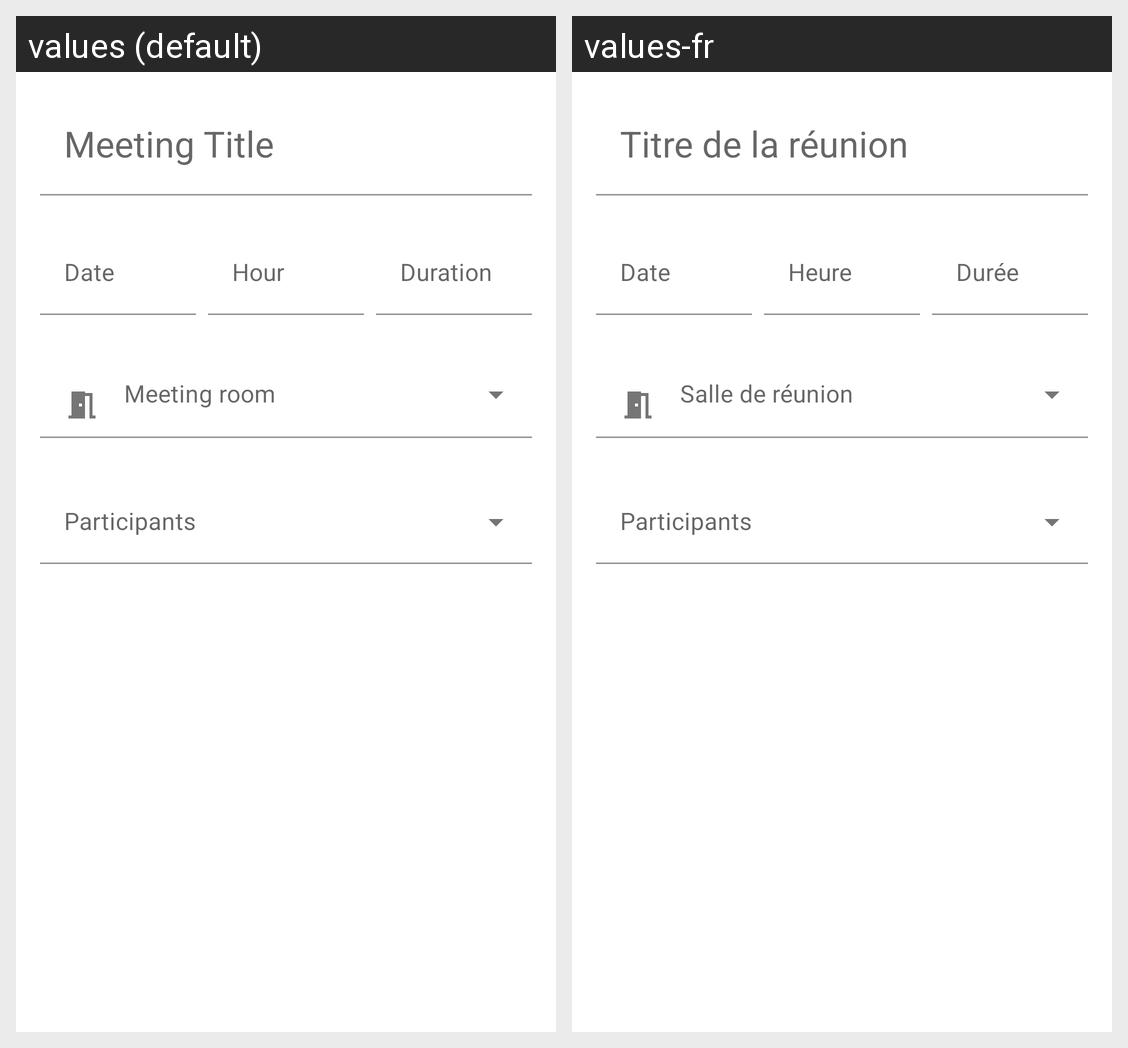

Here is an Android app screen in its default locale and in the app's own translations. Write out the translated-string differences for the strings that appear on this screen.
Android screen res/layout/dialog_add_meeting.xml rendered under 2 locales, left to right: values (default), values-fr. Device: Nexus 5 (rendered at 1080×1920; each locale shown at half size, 540×960, under a caption strip naming it); theme Theme.MaRéu.
Strings drawn on this screen, with the default value and each locale's value (text and hints the layout hard-codes, and strings that could not be matched under every locale, appear in the picture but are not listed):

meeting_title_input
  values: Meeting Title
  values-fr: Titre de la réunion

date_input
  values: Date
  values-fr: Date

hour_input
  values: Hour
  values-fr: Heure

meeting_duration
  values: Duration
  values-fr: Durée
